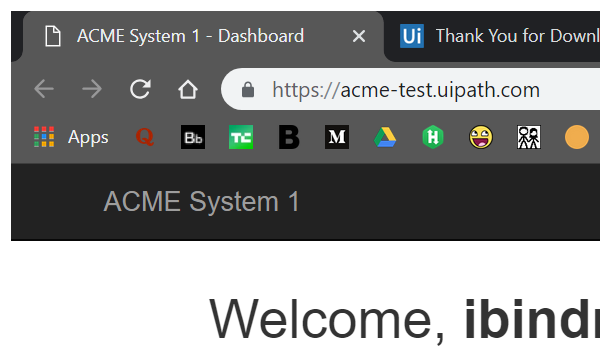
Task: Robotic Enterprise Framework
Workflow: Test Sequence

Step 1: Attach Browser 'chrome.exe ACME' in window 'ACME System 1 - Dashboard' (chrome.exe)

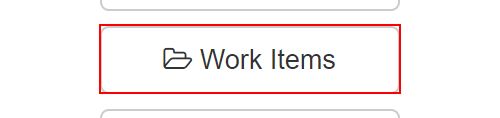
Step 2: click on the button